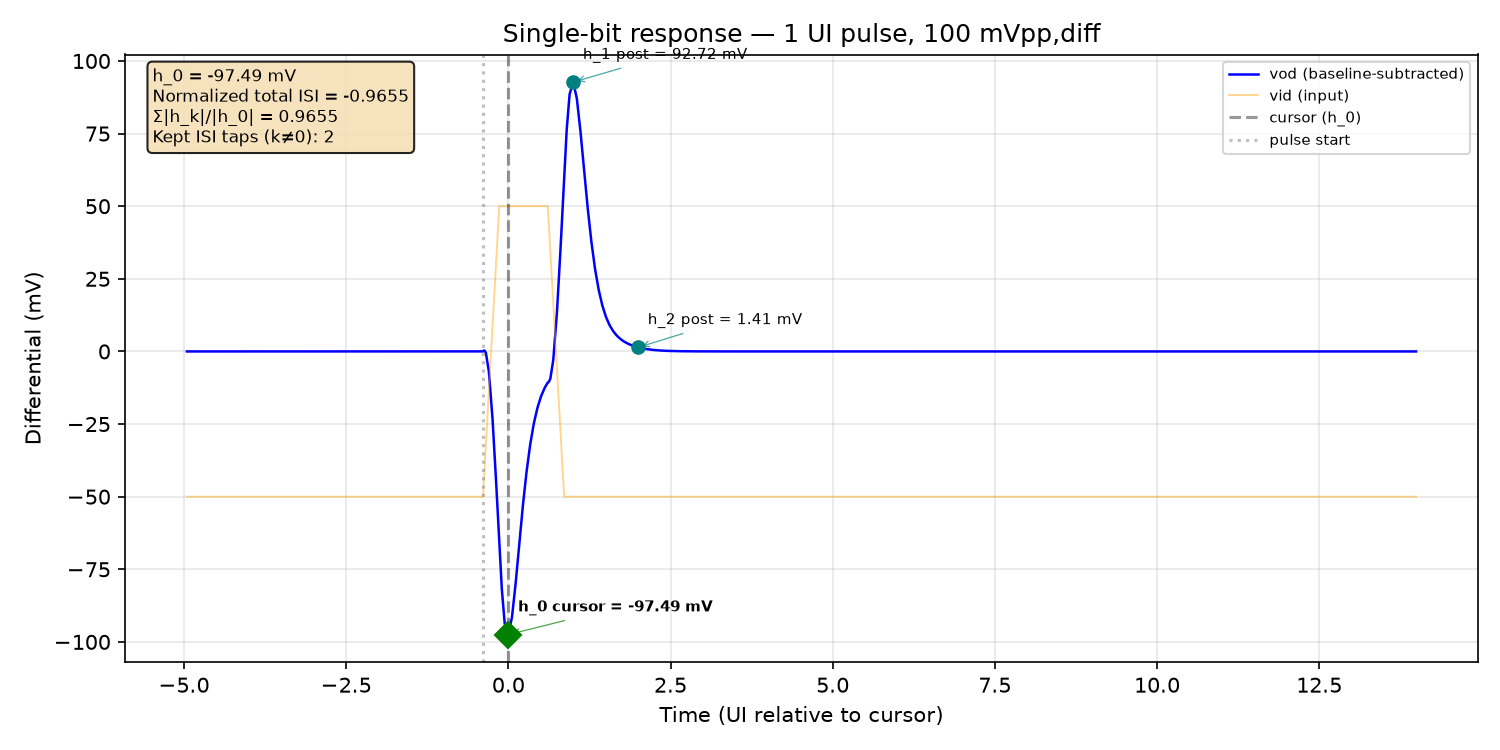

The file beside this chart, header and first rows:
time_s, v_outp, v_outn, v_inp, v_inn, vod, vid
0.0, 1.385, 1.384, 1.375, 1.425, 0.001651, -0.05
5e-15, 1.385, 1.384, 1.375, 1.425, 0.001651, -0.05
1e-14, 1.385, 1.384, 1.375, 1.425, 0.001651, -0.05
2e-14, 1.385, 1.384, 1.375, 1.425, 0.001651, -0.05
4e-14, 1.385, 1.384, 1.375, 1.425, 0.001651, -0.05
8e-14, 1.385, 1.384, 1.375, 1.425, 0.001651, -0.05
1.6e-13, 1.385, 1.384, 1.375, 1.425, 0.001651, -0.05
3.2e-13, 1.385, 1.384, 1.375, 1.425, 0.001651, -0.05
6.4e-13, 1.385, 1.384, 1.375, 1.425, 0.001651, -0.05
1.28e-12, 1.385, 1.384, 1.375, 1.425, 0.001651, -0.05
2.28e-12, 1.385, 1.384, 1.375, 1.425, 0.001651, -0.05
3.28e-12, 1.385, 1.384, 1.375, 1.425, 0.001651, -0.05
4.28e-12, 1.385, 1.384, 1.375, 1.425, 0.001651, -0.05
5.28e-12, 1.385, 1.384, 1.375, 1.425, 0.001651, -0.05
6.28e-12, 1.385, 1.384, 1.375, 1.425, 0.001651, -0.05
7.28e-12, 1.385, 1.384, 1.375, 1.425, 0.001651, -0.05
8.28e-12, 1.385, 1.384, 1.375, 1.425, 0.001651, -0.05
9.28e-12, 1.385, 1.384, 1.375, 1.425, 0.001651, -0.05
1.028e-11, 1.385, 1.384, 1.375, 1.425, 0.001651, -0.05
1.128e-11, 1.385, 1.384, 1.375, 1.425, 0.001651, -0.05
1.228e-11, 1.385, 1.384, 1.375, 1.425, 0.001651, -0.05
1.328e-11, 1.385, 1.384, 1.375, 1.425, 0.001651, -0.05
1.3405e-11, 1.385, 1.384, 1.375, 1.425, 0.001651, -0.05
1.3655e-11, 1.385, 1.384, 1.375, 1.425, 0.001651, -0.05
1.4155e-11, 1.385, 1.384, 1.375, 1.425, 0.001651, -0.05
1.5155e-11, 1.385, 1.384, 1.375, 1.425, 0.001651, -0.05
1.6155e-11, 1.385, 1.384, 1.375, 1.425, 0.001651, -0.05
1.7155e-11, 1.385, 1.384, 1.375, 1.425, 0.001651, -0.05
1.8155e-11, 1.385, 1.384, 1.375, 1.425, 0.001651, -0.05
1.8170625e-11, 1.385, 1.384, 1.375, 1.425, 0.001651, -0.05
1.8201875e-11, 1.385, 1.384, 1.375, 1.425, 0.001651, -0.05
1.8264375e-11, 1.385, 1.384, 1.375, 1.425, 0.001651, -0.05
1.8389375e-11, 1.385, 1.384, 1.375, 1.425, 0.001651, -0.05
1.8639375e-11, 1.385, 1.384, 1.375, 1.425, 0.001651, -0.05
1.9139375e-11, 1.385, 1.384, 1.375, 1.425, 0.001651, -0.05
2.0139375e-11, 1.385, 1.384, 1.375, 1.425, 0.001651, -0.05
2.1139375e-11, 1.385, 1.384, 1.375, 1.425, 0.001651, -0.05
2.2139375e-11, 1.385, 1.384, 1.375, 1.425, 0.001651, -0.05
2.3139375e-11, 1.385, 1.384, 1.375, 1.425, 0.001651, -0.05
2.4139375e-11, 1.385, 1.384, 1.375, 1.425, 0.001651, -0.05
2.5139375e-11, 1.385, 1.384, 1.375, 1.425, 0.001651, -0.05
2.5264375e-11, 1.385, 1.384, 1.375, 1.425, 0.001651, -0.05
2.5514375e-11, 1.385, 1.384, 1.375, 1.425, 0.001651, -0.05
2.6014375e-11, 1.385, 1.384, 1.375, 1.425, 0.001651, -0.05
2.7014375e-11, 1.385, 1.384, 1.375, 1.425, 0.001651, -0.05
2.8014375e-11, 1.385, 1.384, 1.375, 1.425, 0.001651, -0.05
2.9014375e-11, 1.385, 1.384, 1.375, 1.425, 0.001651, -0.05
3.0014375e-11, 1.385, 1.384, 1.375, 1.425, 0.001651, -0.05
3.1014375e-11, 1.385, 1.384, 1.375, 1.425, 0.001651, -0.05
3.2014375e-11, 1.385, 1.384, 1.375, 1.425, 0.001651, -0.05
3.3014375e-11, 1.385, 1.384, 1.375, 1.425, 0.001651, -0.05
3.4014375e-11, 1.385, 1.384, 1.375, 1.425, 0.001651, -0.05
3.5014375e-11, 1.385, 1.384, 1.375, 1.425, 0.001651, -0.05
3.6014375e-11, 1.385, 1.384, 1.375, 1.425, 0.001651, -0.05
3.7014375e-11, 1.385, 1.384, 1.375, 1.425, 0.001651, -0.05
3.8014375e-11, 1.385, 1.384, 1.375, 1.425, 0.001651, -0.05
3.9014375e-11, 1.385, 1.384, 1.375, 1.425, 0.001651, -0.05
4.0014375e-11, 1.385, 1.384, 1.375, 1.425, 0.001651, -0.05
4.1014375e-11, 1.385, 1.384, 1.375, 1.425, 0.001651, -0.05
4.2014375e-11, 1.385, 1.384, 1.375, 1.425, 0.001651, -0.05
... 1,122 more rows
